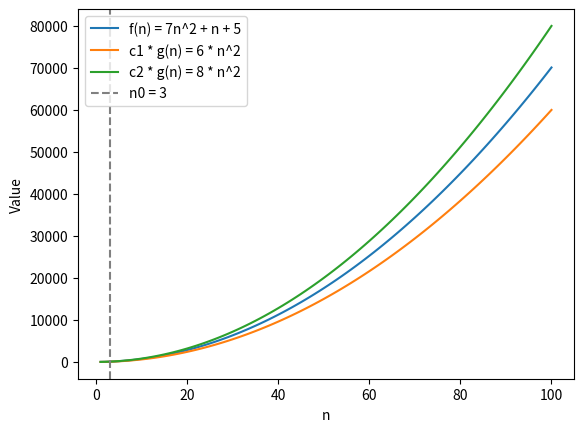

The script that saved this image:
import matplotlib.pyplot as plt

# Define the functions
f = lambda n: 7 * n**2 + n + 5
g = lambda n: n**2

# Define the constants c1 and c2
c1 = 6
c2 = 8

n_values = range(1, 101)

# Plot f(n), c1 * g(n), and c2 * g(n)
plt.plot(n_values, [f(n) for n in n_values], label='f(n) = 7n^2 + n + 5')
plt.plot(n_values, [c1 * g(n) for n in n_values], label=f'c1 * g(n) = {c1} * n^2')
plt.plot(n_values, [c2 * g(n) for n in n_values], label=f'c2 * g(n) = {c2} * n^2')

# Determine the n0 value programmatically
n0 = next(n for n in n_values if c1 * g(n) <= f(n) <= c2 * g(n))

# Mark the n0 value
plt.axvline(x=n0, color='gray', linestyle='--', label=f'n0 = {n0}')

# Add labels and legend
plt.xlabel('n')
plt.ylabel('Value')
plt.legend(loc='upper left')

# Show the plot
plt.show()
n_val_table=range(1,11)
f_val_table=[f(n) for n in n_val_table]
c1_g_table=[c1*g(n) for n in n_val_table]
c2_g_table=[c2*g(n) for n in n_val_table]

print('n0\tf(n)\tc1*g(n)\tc2*g(n)')
for n,f_val,c1_g_val,c2_g_val in zip(n_val_table,f_val_table,c1_g_table,c2_g_table):
    print(f'{n}\t{f_val}\t{c1_g_val}\t{c2_g_val}')

